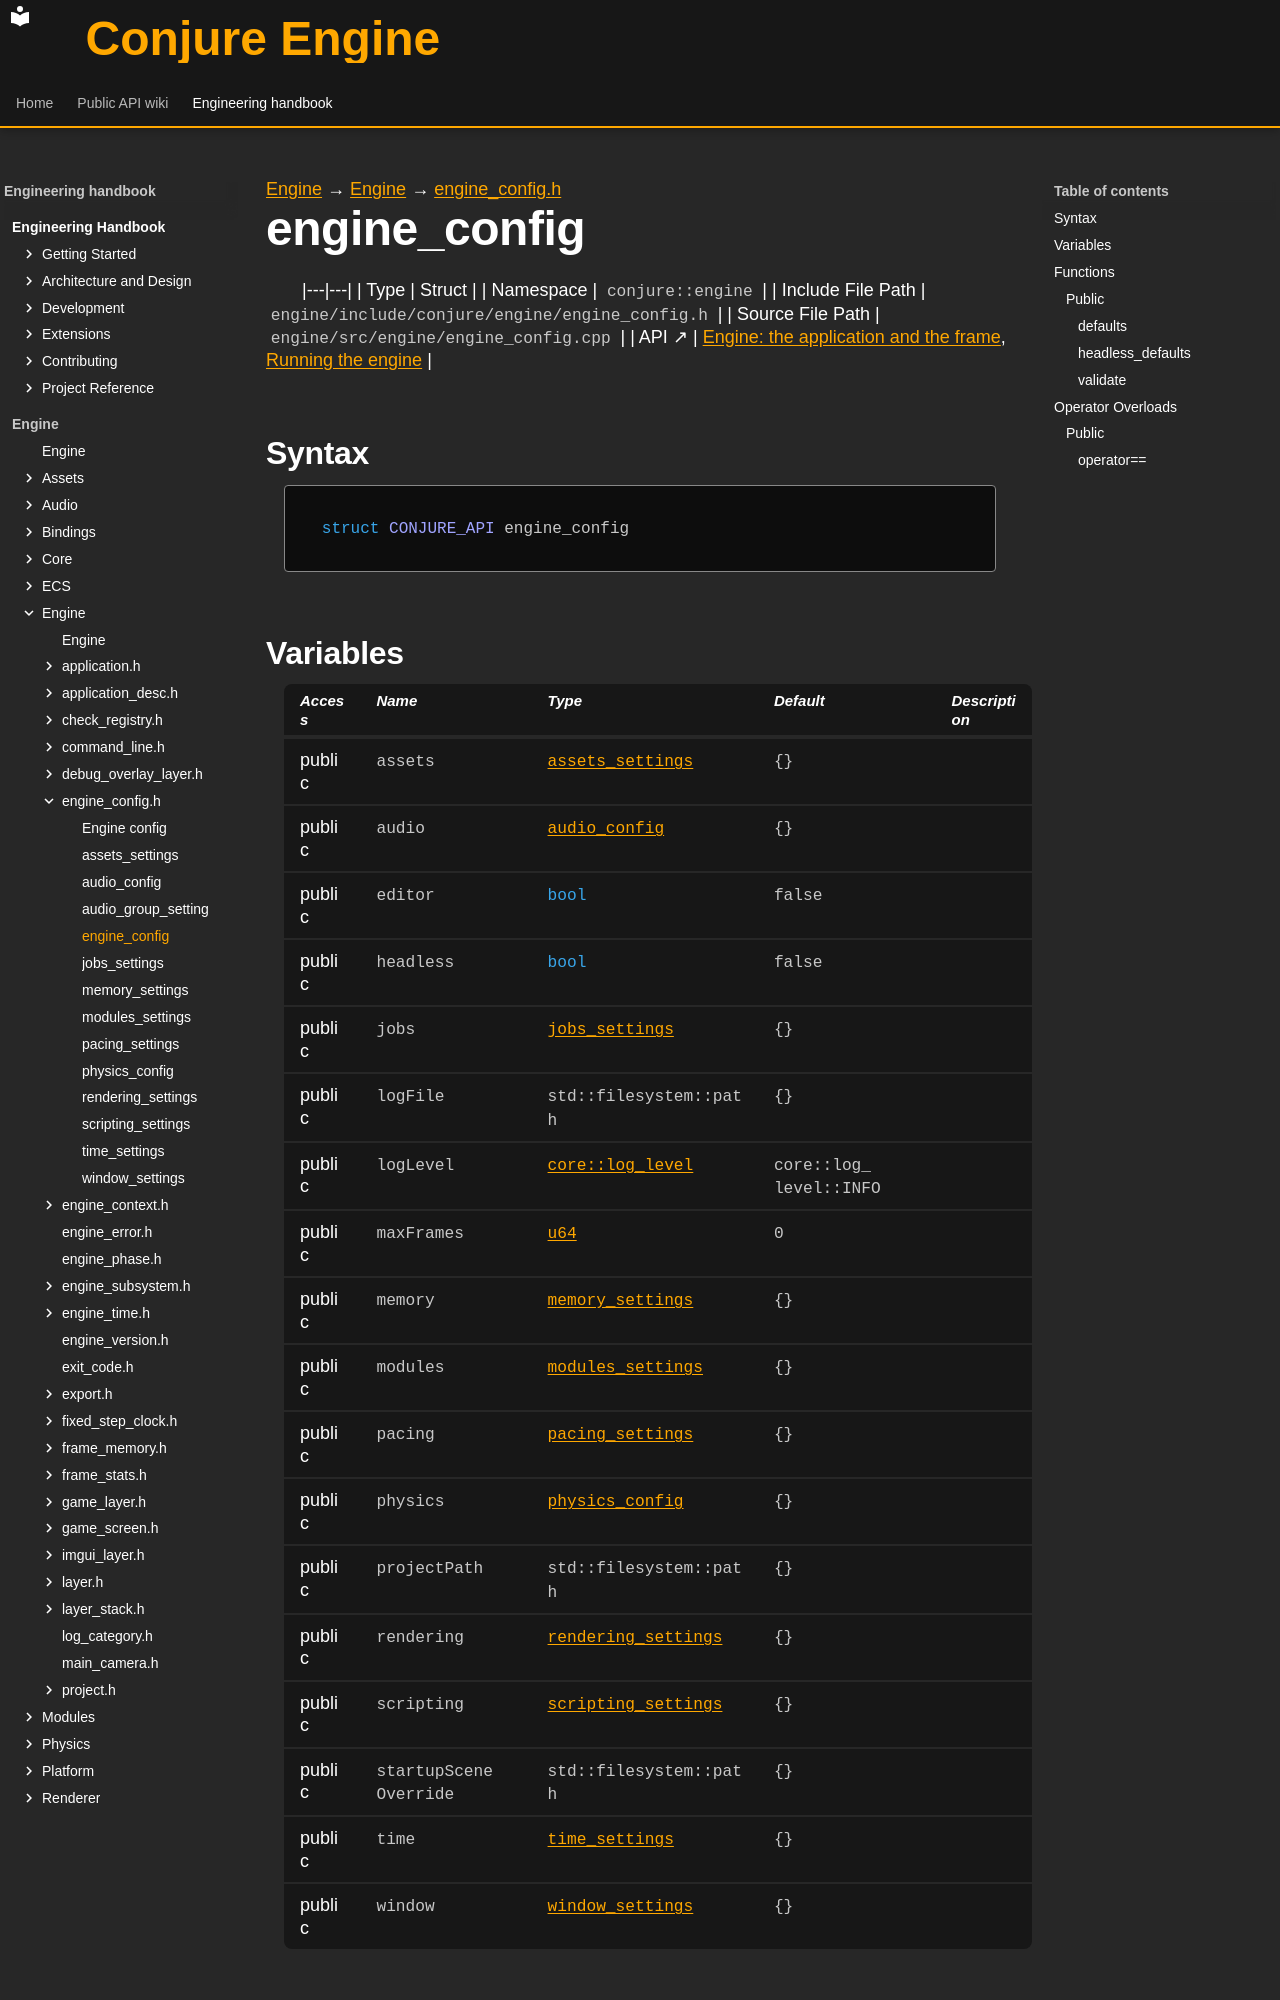

repository: Dozer90/Conjure-Engine · page: handbook/engine/engine/engine-config/engine-config.html · generator: mkdocs

---
kind: struct
---

[Engine](../../../engine.md) → [Engine](../../engine.md) → [engine_config.h](../engine-config.md)

# engine_config
<!-- doc-template:type -->

|---|---|
| Type | Struct |
| Namespace | `conjure::engine` |
| Include File Path | `engine/include/conjure/engine/engine_config.h` |
| Source File Path | `engine/src/engine/engine_config.cpp` |
| API ↗ | [Engine: the application and the frame](../../../../api/engine/index.md), [Running the engine](../../../../api/engine/running-the-engine.md) |

## Syntax

```cpp
struct CONJURE_API engine_config
```
